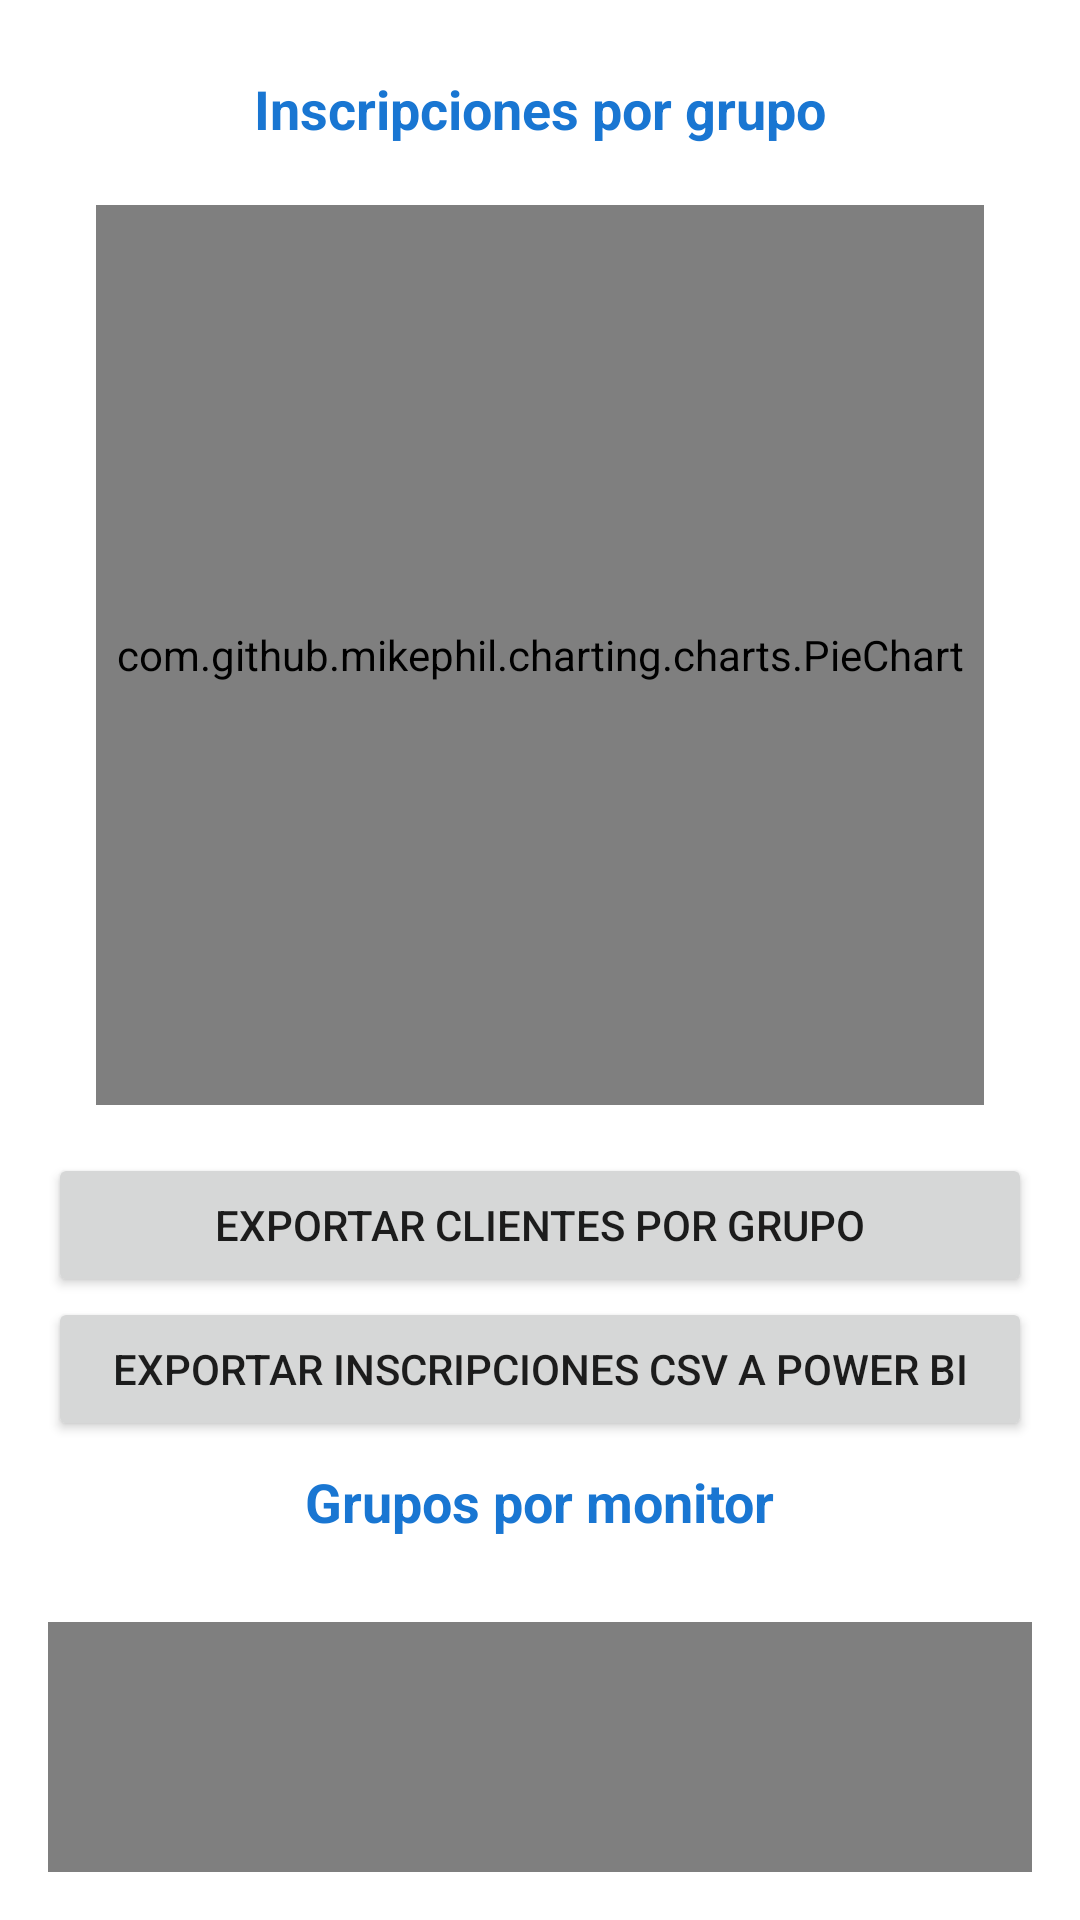

This screen was rendered from an Android layout file. Write that file and the resources it references.
<!-- AndroidManifest.xml: application theme Theme.GymPro -->
<!-- res/layout/fragment_analisis.xml -->
<layout xmlns:android="http://schemas.android.com/apk/res/android">
    <data />
    <androidx.core.widget.NestedScrollView
        android:layout_width="match_parent"
        android:layout_height="match_parent"
        android:padding="16dp">
        <LinearLayout
            android:layout_width="match_parent"
            android:layout_height="wrap_content"
            android:orientation="vertical">

            <TextView
                android:id="@+id/tituloGraficoClientes"
                android:layout_width="wrap_content"
                android:layout_height="wrap_content"
                android:text="Inscripciones por grupo"
                android:textSize="18sp"
                android:textStyle="bold"
                android:textColor="#1976D2"
                android:layout_gravity="center_horizontal"
                android:layout_marginTop="8dp"
                android:layout_marginBottom="4dp" />

            <com.github.mikephil.charting.charts.PieChart
                android:id="@+id/pieChartClientes"
                android:layout_width="match_parent"
                android:layout_height="300dp"
                android:layout_margin="16dp"/>

            <Button
                android:id="@+id/btnExportarGrafico"
                android:layout_width="match_parent"
                android:layout_height="wrap_content"
                android:text="Exportar clientes por grupo" />

            <Button
                android:id="@+id/btnExportarCsv"
                android:layout_width="match_parent"
                android:layout_height="wrap_content"
                android:text="Exportar inscripciones CSV a Power BI" />

            <TextView
                android:id="@+id/tituloGraficoMonitores"
                android:layout_width="wrap_content"
                android:layout_height="wrap_content"
                android:text="Grupos por monitor"
                android:textSize="18sp"
                android:textStyle="bold"
                android:textColor="#1976D2"
                android:layout_gravity="center_horizontal"
                android:layout_marginTop="8dp"
                android:layout_marginBottom="4dp" />

            <com.github.mikephil.charting.charts.BarChart
                android:id="@+id/barChartGruposPorMonitor"
                android:layout_width="match_parent"
                android:layout_height="400dp"
                android:layout_marginTop="24dp"
                android:layout_marginBottom="16dp" />

            <Button
                android:id="@+id/btnExportarGrafico2"
                android:layout_width="match_parent"
                android:layout_height="wrap_content"
                android:text="Exportar grupos por monitor" />

            <Button
                android:id="@+id/btnExportarCsvGruposPorMonitor"
                android:layout_width="wrap_content"
                android:layout_height="wrap_content"
                android:text="Exportar CSV grupos por monitor" />

        </LinearLayout>
    </androidx.core.widget.NestedScrollView>
</layout>
<!-- resources referenced by this layout -->
<resources>
  <style name="Theme.GymPro" parent="Theme.MaterialComponents.DayNight.NoActionBar">
          
          <item name="colorPrimary">@color/blue</item>
          <item name="colorPrimaryVariant">@color/blue</item>
          <item name="colorOnPrimary">@android:color/white</item>
          
          <item name="colorSecondary">@color/teal_200</item>
          <item name="colorSecondaryVariant">@color/teal_700</item>
          <item name="colorOnSecondary">@color/black</item>
          
          <item name="android:statusBarColor">?attr/colorPrimaryVariant</item>
          
      </style>
  <color name="blue">#2196F3</color>
  <color name="teal_200">#FF03DAC5</color>
  <color name="teal_700">#FF018786</color>
  <color name="black">#FF000000</color>
</resources>
